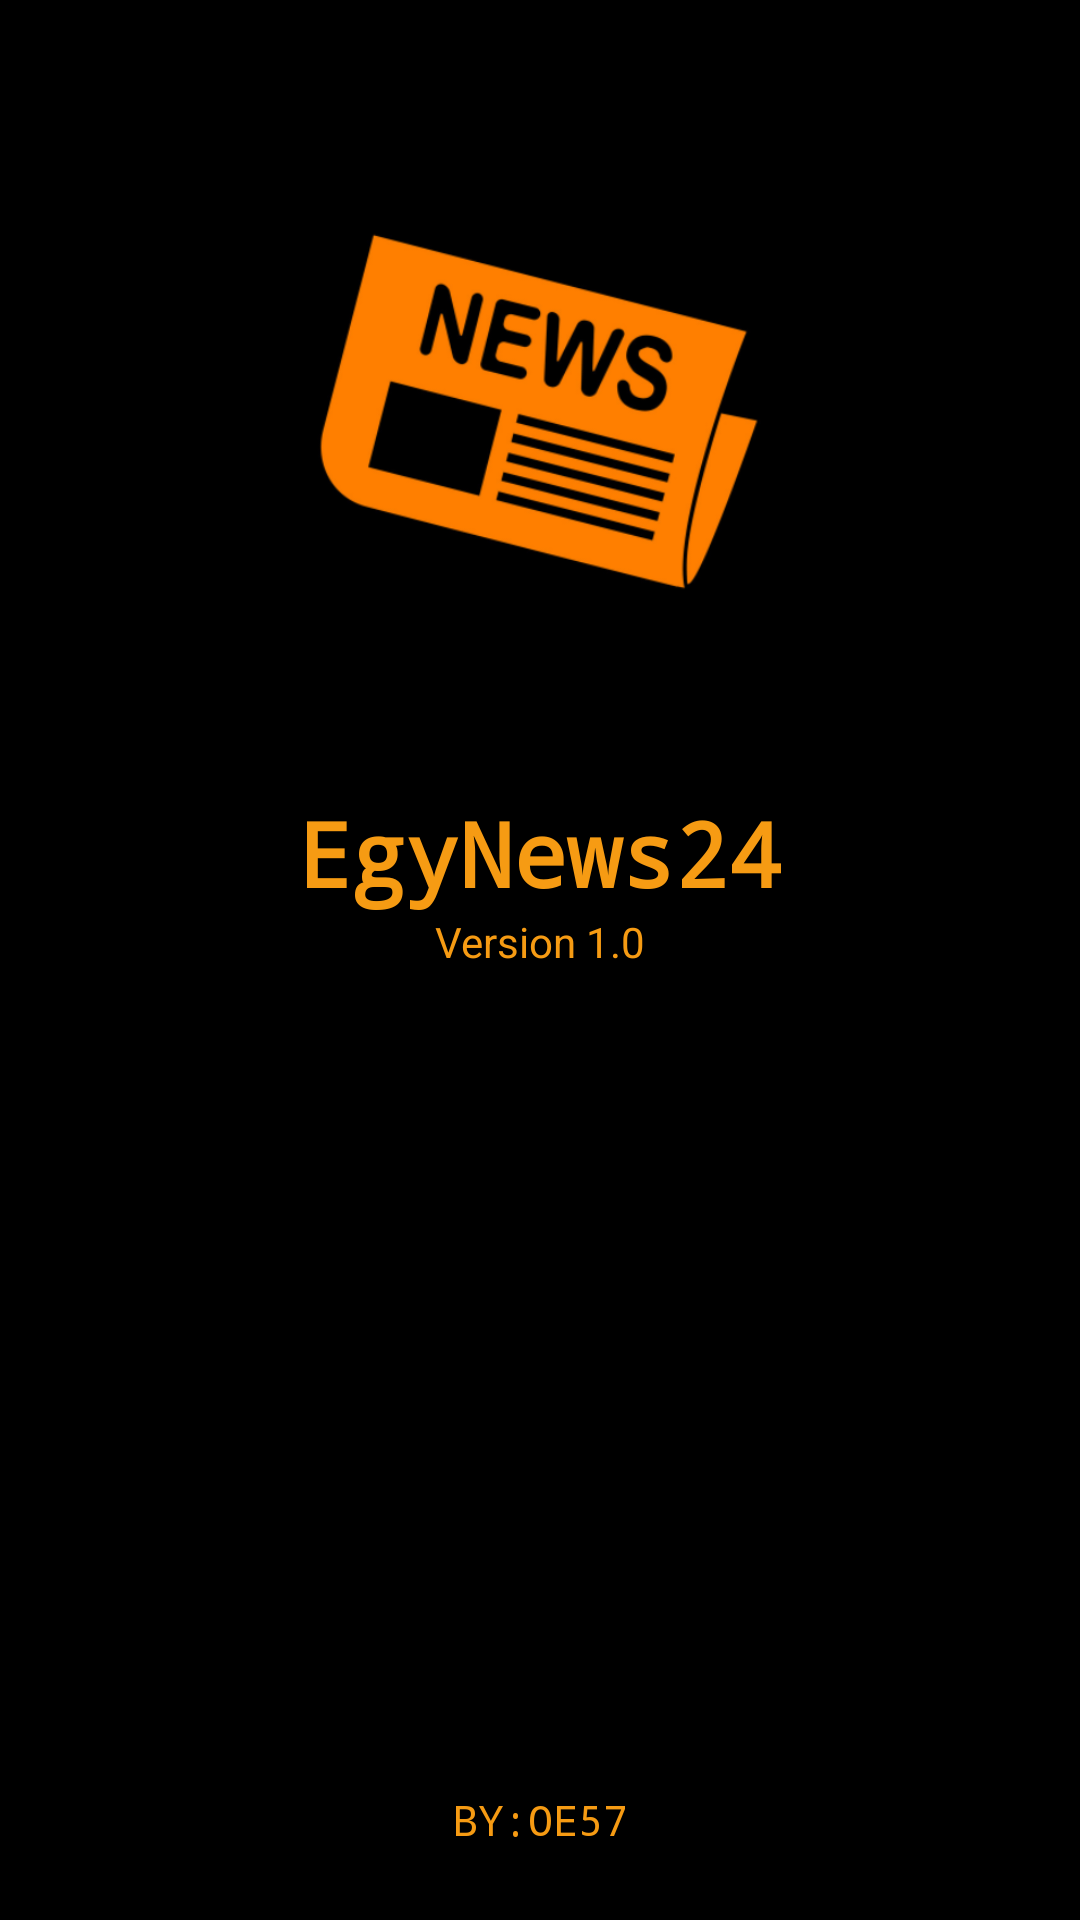

Android layout source for this screen:
<!-- AndroidManifest.xml: application theme AppTheme -->
<!-- res/layout/activity_splash.xml -->
<?xml version="1.0" encoding="utf-8"?>
<androidx.constraintlayout.widget.ConstraintLayout xmlns:android="http://schemas.android.com/apk/res/android"
    xmlns:app="http://schemas.android.com/apk/res-auto"
    xmlns:tools="http://schemas.android.com/tools"
    android:layout_width="match_parent"
    android:layout_height="match_parent"
    android:background="#000000"
    tools:context=".Splash">

    <ImageView
        android:id="@+id/imageView"
        android:layout_width="200dp"
        android:layout_height="200dp"
        android:layout_marginTop="40dp"
        app:layout_constraintEnd_toEndOf="parent"
        app:layout_constraintHorizontal_bias="0.497"
        app:layout_constraintStart_toStartOf="parent"
        app:layout_constraintTop_toTopOf="parent"
        app:srcCompat="@drawable/logo98" />

    <TextView
        android:id="@+id/textView2"
        android:layout_width="wrap_content"
        android:layout_height="wrap_content"
        android:layout_marginBottom="24dp"
        android:text="BY:OE57"
        android:textSize="14sp"
        android:fontFamily="monospace"
        android:textColor="#F69B13"
        app:layout_constraintBottom_toBottomOf="parent"
        app:layout_constraintEnd_toEndOf="parent"
        app:layout_constraintStart_toStartOf="parent" />

    <TextView
        android:id="@+id/textView"
        android:layout_width="wrap_content"
        android:layout_height="wrap_content"
        android:layout_marginTop="24dp"
        android:text="EgyNews24"
        android:textColor="#F69B13"
        android:textStyle="bold"
        android:textSize="30sp"
        android:fontFamily="monospace"
        app:layout_constraintEnd_toEndOf="parent"
        app:layout_constraintStart_toStartOf="parent"
        app:layout_constraintTop_toBottomOf="@+id/imageView" />

    <TextView
        android:id="@+id/textView4"
        android:layout_width="wrap_content"
        android:layout_height="wrap_content"
        android:text="Version 1.0"
        android:textColor="#F69B13"
        android:textSize="14sp"
        app:layout_constraintEnd_toEndOf="parent"
        app:layout_constraintStart_toStartOf="parent"
        app:layout_constraintTop_toBottomOf="@+id/textView" />
</androidx.constraintlayout.widget.ConstraintLayout>
<!-- resources referenced by this layout -->
<resources>
  <!-- drawable logo98: png bitmap (drawable-v24, 77378 bytes) -->
  <style name="AppTheme" parent="Theme.AppCompat.Light.DarkActionBar">
          
          <item name="colorPrimary">@color/colorPrimary</item>
          <item name="colorPrimaryDark">@color/colorPrimaryDark</item>
          <item name="colorAccent">@color/colorAccent</item>
  
  
          <item name="android:itemBackground">#000000</item>
          <item name="android:textColor">#F9AA33</item>
  
  
  
  
  
  
  
  
      </style>
  <color name="colorPrimary">#151515</color>
  <color name="colorPrimaryDark">#000000</color>
  <color name="colorAccent">#F9AA33</color>
</resources>
